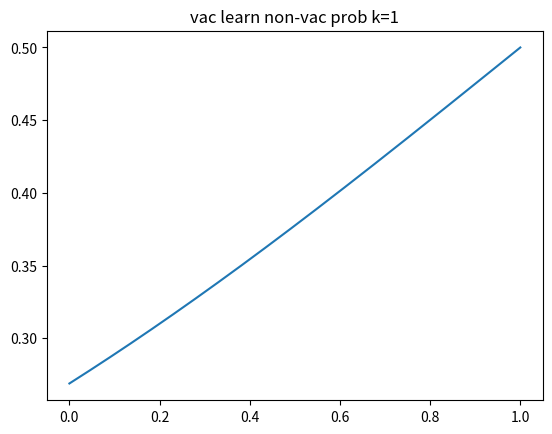
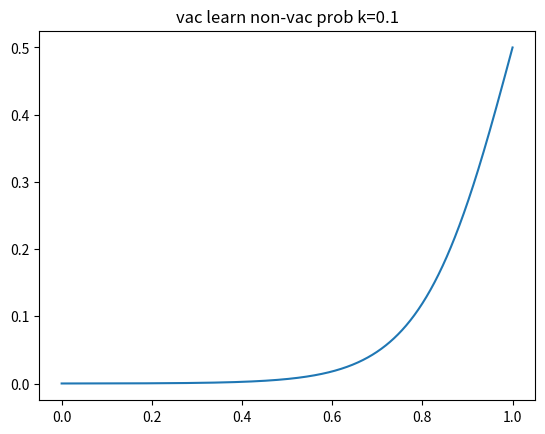
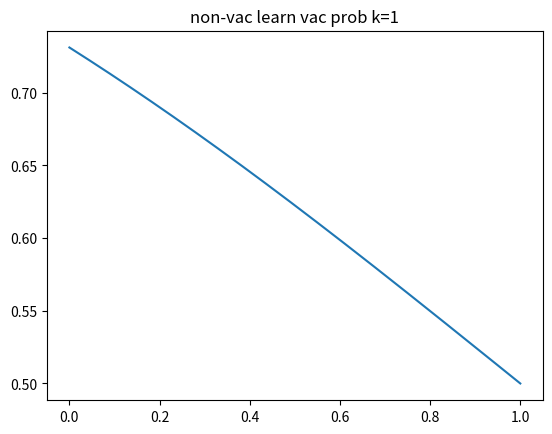
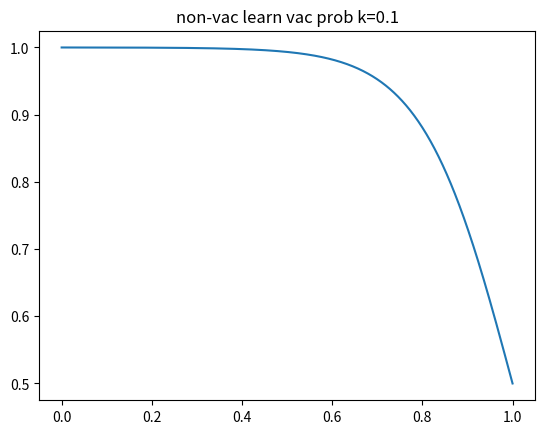

Recreate these plots in Python, in order.
import matplotlib.pyplot as plt
import math
import numpy as np

def fermi(cost_i, cost_j, k):
    prob = 1 / (1 + math.exp((cost_i - cost_j) / k))
    return prob

vac_cost = np.arange(0,1.00001,0.001)

prob = []
for cost in vac_cost:
    prob.append(fermi(-cost, -1, k = 1))
plt.figure()
plt.title('vac learn non-vac prob k=1')
plt.plot(vac_cost, prob)
plt.show()

prob = []
for cost in vac_cost:
    prob.append(fermi(-cost, -1, k = 0.1))
plt.figure()
plt.title('vac learn non-vac prob k=0.1')
plt.plot(vac_cost, prob)
plt.show()

prob = []
for cost in vac_cost:
    prob.append(fermi(-1, -cost, k = 1))
plt.figure()
plt.title('non-vac learn vac prob k=1')
plt.plot(vac_cost, prob)
plt.show()

prob = []
for cost in vac_cost:
    prob.append(fermi(-1, -cost, k = 0.1))
plt.figure()
plt.title('non-vac learn vac prob k=0.1')
plt.plot(vac_cost, prob)
plt.show()
